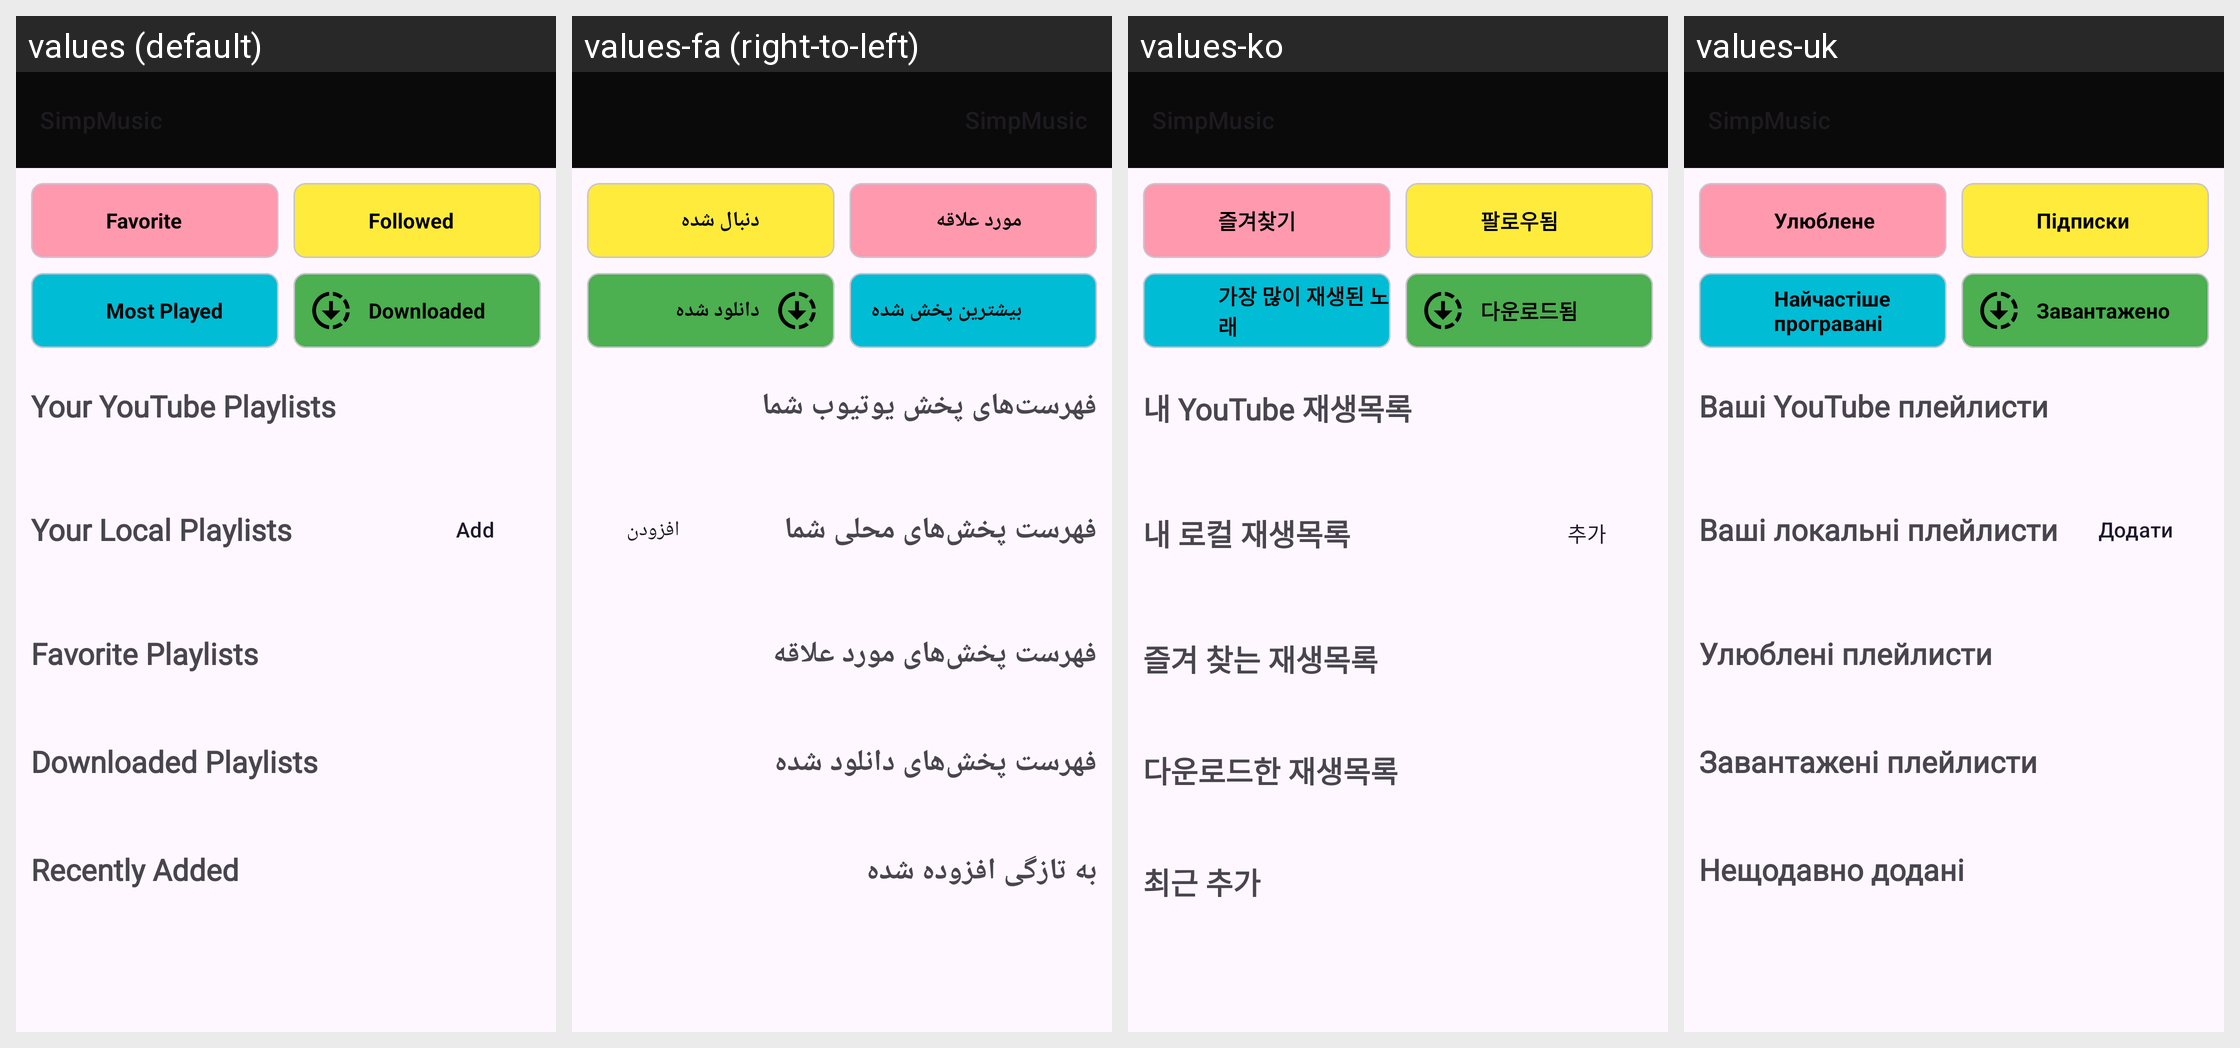

For this localized Android screen grid, give each drawn string resource with its value in every locale shown.
Android screen res/layout/fragment_library.xml rendered under 4 locales, left to right: values (default), values-fa (right-to-left), values-ko, values-uk. Device: Nexus 5 (rendered at 1080×1920; each locale shown at half size, 540×960, under a caption strip naming it); theme Theme.Material3.Light.NoActionBar.
Other locales in the repository, not shown: values-ar, values-az, values-bg, values-bn, values-ca, values-de, values-es, values-fi, values-fr, values-gu, values-hi, values-in, values-it, values-iw, values-ja, values-ka, values-nl, values-pl, values-pt, values-ru, values-ta, values-te, values-th, values-tr, values-vi, values-zh, values-zh-rTW.
Strings drawn on this screen, with the default value and each locale's value (text and hints the layout hard-codes, and strings that could not be matched under every locale, appear in the picture but are not listed):

favorite
  values: Favorite
  values-fa: مورد علاقه
  values-ko: 즐겨찾기
  values-uk: Улюблене

followed
  values: Followed
  values-fa: دنبال شده
  values-ko: 팔로우됨
  values-uk: Підписки

most_played
  values: Most Played
  values-fa: بیشترین پخش شده
  values-ko: 가장 많이 재생된 노래
  values-uk: Найчастіше програвані

downloaded
  values: Downloaded
  values-fa: دانلود شده
  values-ko: 다운로드됨
  values-uk: Завантажено

your_youtube_playlists
  values: Your YouTube Playlists
  values-fa: فهرست‌های پخش یوتیوب شما
  values-ko: 내 YouTube 재생목록
  values-uk: Ваші YouTube плейлисти

add
  values: Add
  values-fa: افزودن
  values-ko: 추가
  values-uk: Додати

your_playlists
  values: Your Local Playlists
  values-fa: فهرست پخش‌های محلی شما
  values-ko: 내 로컬 재생목록
  values-uk: Ваші локальні плейлисти

favorite_playlists
  values: Favorite Playlists
  values-fa: فهرست پخش‌های مورد علاقه
  values-ko: 즐겨 찾는 재생목록
  values-uk: Улюблені плейлисти

downloaded_playlists
  values: Downloaded Playlists
  values-fa: فهرست پخش‌های دانلود شده
  values-ko: 다운로드한 재생목록
  values-uk: Завантажені плейлисти

recently_added
  values: Recently Added
  values-fa: به تازگی افزوده شده
  values-ko: 최근 추가
  values-uk: Нещодавно додані
